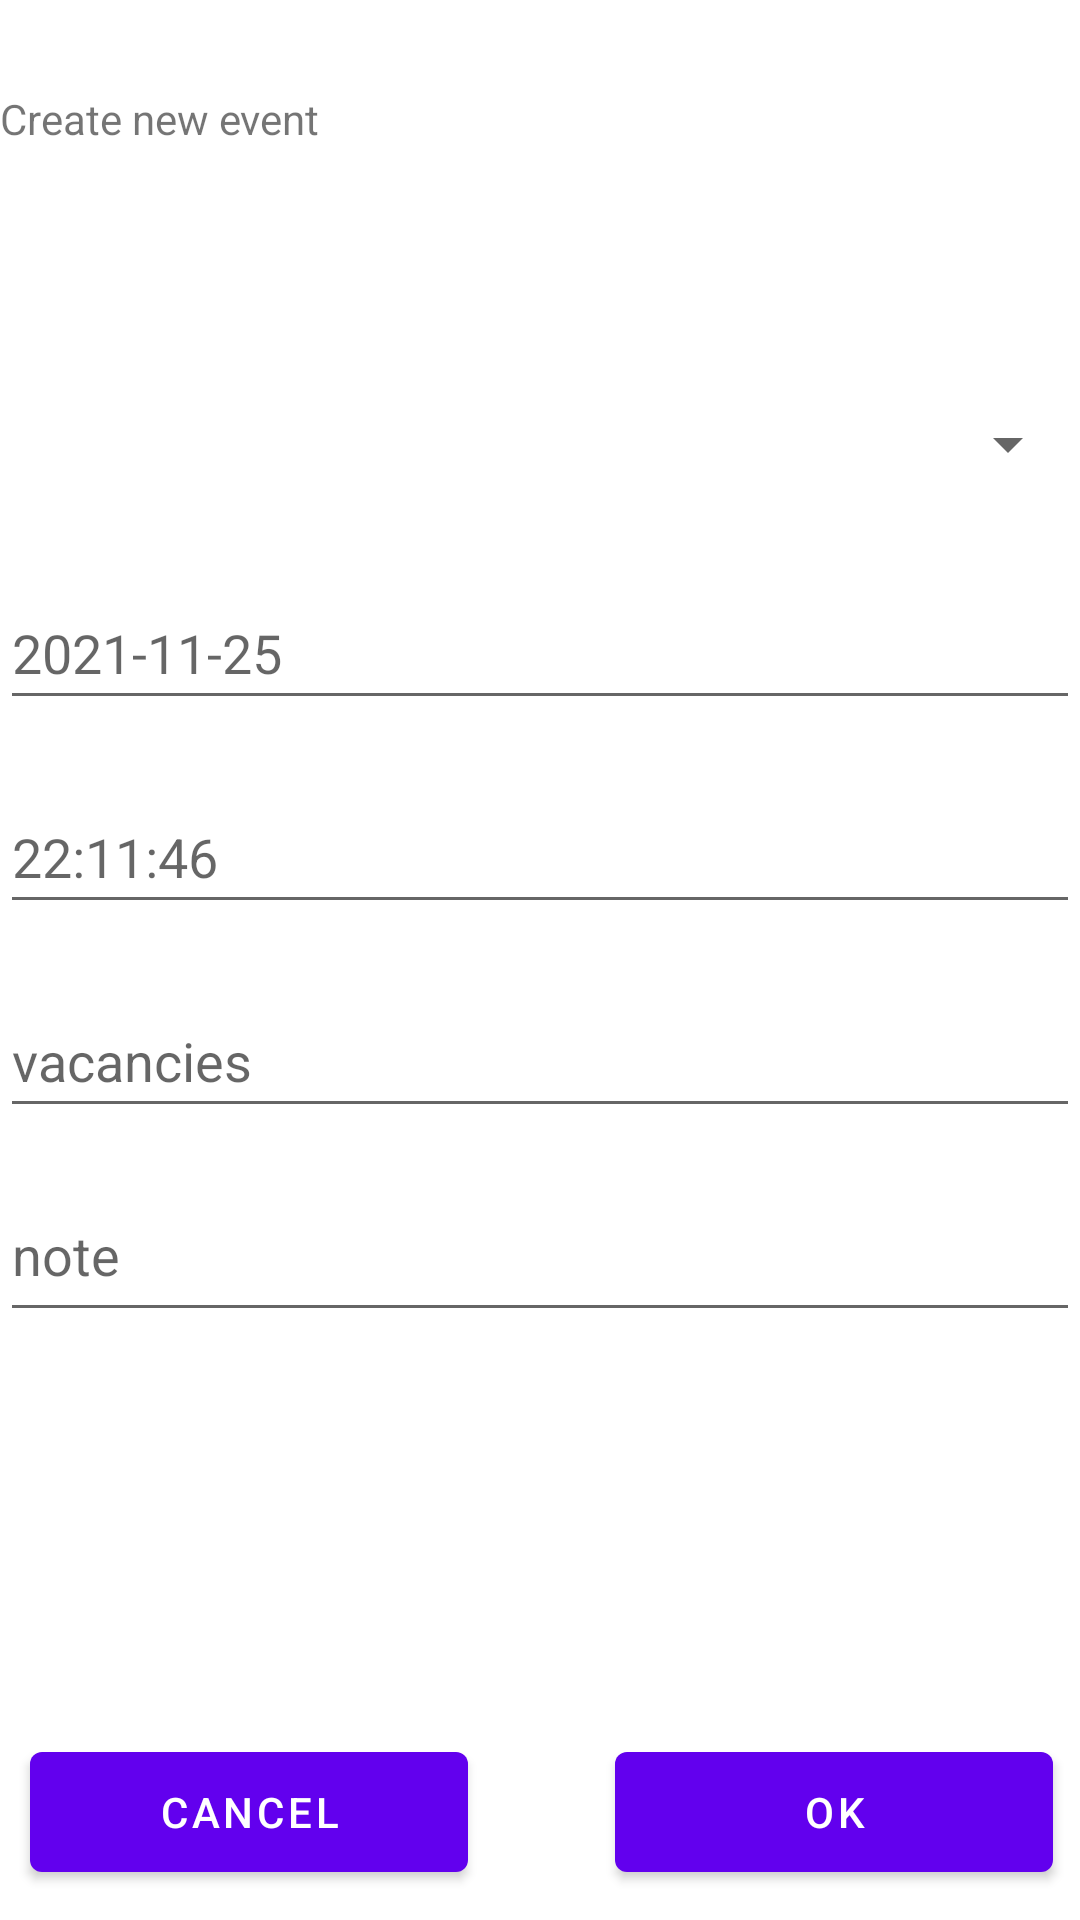

This screen was rendered from an Android layout file. Write that file and the resources it references.
<!-- AndroidManifest.xml: application theme Theme.ClientApp -->
<!-- res/layout/add_football_event_layout.xml -->
<?xml version="1.0" encoding="utf-8"?>
<androidx.constraintlayout.widget.ConstraintLayout xmlns:android="http://schemas.android.com/apk/res/android"
    xmlns:app="http://schemas.android.com/apk/res-auto"
    xmlns:tools="http://schemas.android.com/tools"
    android:layout_width="match_parent"
    android:layout_height="match_parent"
    android:gravity="center_horizontal"
    android:orientation="vertical">

    <TextView
        android:id="@+id/titleAlertDialogAddEvent"
        android:layout_width="match_parent"
        android:layout_height="54dp"
        android:layout_marginTop="30dp"
        android:text="@string/create_new_event"
        app:layout_constraintEnd_toEndOf="parent"
        app:layout_constraintStart_toStartOf="parent"
        app:layout_constraintTop_toTopOf="parent" />

    <Spinner
        android:id="@+id/spinnerLvl"
        android:layout_width="match_parent"
        android:layout_height="wrap_content"
        android:layout_marginTop="40dp"
        android:minHeight="48dp"
        app:layout_constraintEnd_toEndOf="parent"
        app:layout_constraintStart_toStartOf="parent"
        app:layout_constraintTop_toBottomOf="@+id/titleAlertDialogAddEvent" />

    <EditText
        android:id="@+id/editTextDate"
        android:layout_width="match_parent"
        android:layout_height="wrap_content"
        android:layout_marginTop="20dp"
        android:ems="10"
        android:hint="@string/_2021_11_25"
        android:inputType="date"
        android:minHeight="48dp"
        android:focusable="false"
        app:layout_constraintEnd_toEndOf="parent"
        app:layout_constraintStart_toStartOf="parent"
        app:layout_constraintTop_toBottomOf="@+id/spinnerLvl" />

    <EditText
        android:id="@+id/editTextTime"
        android:layout_width="match_parent"
        android:layout_height="wrap_content"
        android:layout_marginTop="20dp"
        android:ems="10"
        android:hint="@string/_22_11_46"
        android:inputType="time"
        android:minHeight="48dp"
        android:focusable="false"
        app:layout_constraintEnd_toEndOf="parent"
        app:layout_constraintStart_toStartOf="parent"
        app:layout_constraintTop_toBottomOf="@+id/editTextDate" />

    <EditText
        android:id="@+id/editTextNumber"
        android:layout_width="match_parent"
        android:layout_height="wrap_content"
        android:layout_marginTop="20dp"
        android:ems="10"
        android:hint="@string/vacancies"
        android:inputType="number"
        android:minHeight="48dp"
        app:layout_constraintEnd_toEndOf="parent"
        app:layout_constraintStart_toStartOf="parent"
        app:layout_constraintTop_toBottomOf="@+id/editTextTime" />

    <EditText
        android:id="@+id/editTextTextMultiLine"
        android:layout_width="match_parent"
        android:layout_height="wrap_content"
        android:layout_marginTop="20dp"
        android:ems="10"
        android:gravity="start|top"
        android:hint="@string/note"
        android:inputType="textMultiLine"
        android:minHeight="48dp"
        app:layout_constraintEnd_toEndOf="parent"
        app:layout_constraintStart_toStartOf="parent"
        app:layout_constraintTop_toBottomOf="@+id/editTextNumber" />

    <Button
        android:id="@+id/buttonCancel"
        android:layout_width="146dp"
        android:layout_height="52dp"
        android:layout_marginStart="10dp"
        android:layout_marginBottom="10dp"
        android:text="@string/cancel"
        app:layout_constraintBottom_toBottomOf="parent"
        app:layout_constraintStart_toStartOf="parent" />

    <Button
        android:id="@+id/buttonOk"
        android:layout_width="146dp"
        android:layout_height="52dp"
        android:layout_marginStart="50dp"
        android:layout_marginEnd="10dp"
        android:layout_marginBottom="10dp"
        android:text="@string/ok"
        app:layout_constraintBottom_toBottomOf="parent"
        app:layout_constraintEnd_toEndOf="parent"
        app:layout_constraintStart_toEndOf="@+id/buttonCancel" />

</androidx.constraintlayout.widget.ConstraintLayout>
<!-- resources referenced by this layout -->
<resources>
  <string name="_2021_11_25">2021-11-25</string>
  <string name="_22_11_46">22:11:46</string>
  <string name="cancel">Cancel</string>
  <string name="create_new_event">Create new event</string>
  <string name="note">note</string>
  <string name="ok">OK</string>
  <string name="vacancies">vacancies</string>
  <style name="Theme.ClientApp" parent="Theme.MaterialComponents.DayNight.DarkActionBar">
          
          <item name="colorPrimary">@color/purple_500</item>
          <item name="colorPrimaryVariant">@color/purple_700</item>
          <item name="colorOnPrimary">@color/white</item>
          
          <item name="colorSecondary">@color/teal_200</item>
          <item name="colorSecondaryVariant">@color/teal_700</item>
          <item name="colorOnSecondary">@color/black</item>
          
          <item name="android:statusBarColor" tools:targetApi="l">?attr/colorPrimaryVariant</item>
          
      </style>
  <color name="purple_500">#FF6200EE</color>
  <color name="purple_700">#FF3700B3</color>
  <color name="white">#FFFFFFFF</color>
  <color name="teal_200">#FF03DAC5</color>
  <color name="teal_700">#FF018786</color>
  <color name="black">#FF000000</color>
</resources>
